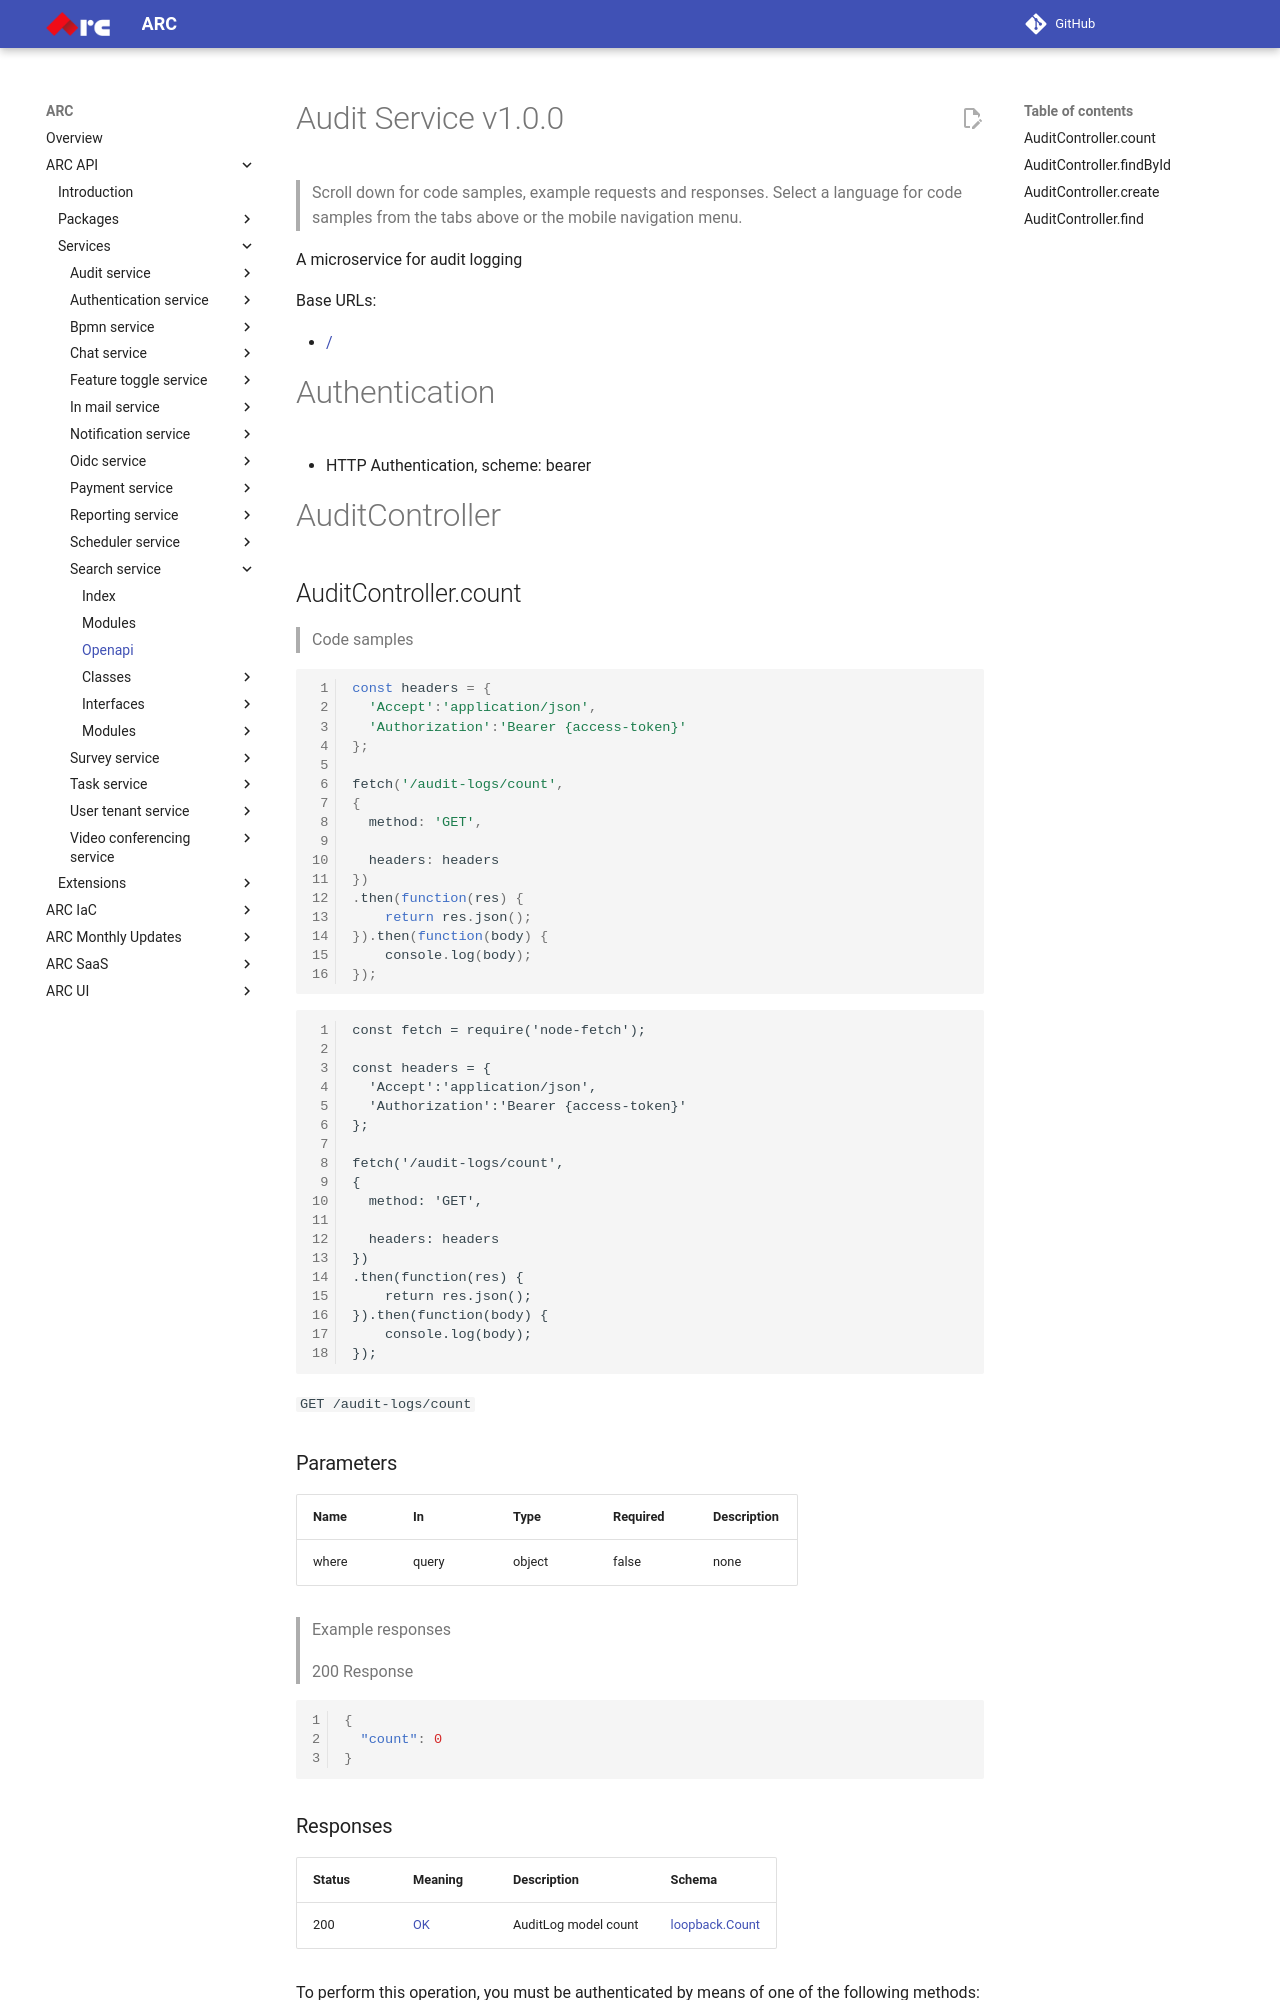

repository: sourcefuse/arc-docs · page: arc-api-docs/services/search-service/openapi/index.html · generator: mkdocs


<!-- Generator: Widdershins v4.0.1 -->

<h1 id="audit-service">Audit Service v1.0.0</h1>

> Scroll down for code samples, example requests and responses. Select a language for code samples from the tabs above or the mobile navigation menu.

A microservice for audit logging

Base URLs:

* <a href="/">/</a>

# Authentication

- HTTP Authentication, scheme: bearer 

<h1 id="audit-service-auditcontroller">AuditController</h1>

## AuditController.count

<a id="opIdAuditController.count"></a>

> Code samples

```javascript

const headers = {
  'Accept':'application/json',
  'Authorization':'Bearer {access-token}'
};

fetch('/audit-logs/count',
{
  method: 'GET',

  headers: headers
})
.then(function(res) {
    return res.json();
}).then(function(body) {
    console.log(body);
});

```

```javascript--nodejs
const fetch = require('node-fetch');

const headers = {
  'Accept':'application/json',
  'Authorization':'Bearer {access-token}'
};

fetch('/audit-logs/count',
{
  method: 'GET',

  headers: headers
})
.then(function(res) {
    return res.json();
}).then(function(body) {
    console.log(body);
});

```

`GET /audit-logs/count`

<h3 id="auditcontroller.count-parameters">Parameters</h3>

|Name|In|Type|Required|Description|
|---|---|---|---|---|
|where|query|object|false|none|

> Example responses

> 200 Response

```json
{
  "count": 0
}
```

<h3 id="auditcontroller.count-responses">Responses</h3>

|Status|Meaning|Description|Schema|
|---|---|---|---|
|200|[OK](https://tools.ietf.org/html/rfc7231#section-6.3.1)|AuditLog model count|[loopback.Count](#schemaloopback.count)|

<aside class="warning">
To perform this operation, you must be authenticated by means of one of the following methods:
HTTPBearer
</aside>
